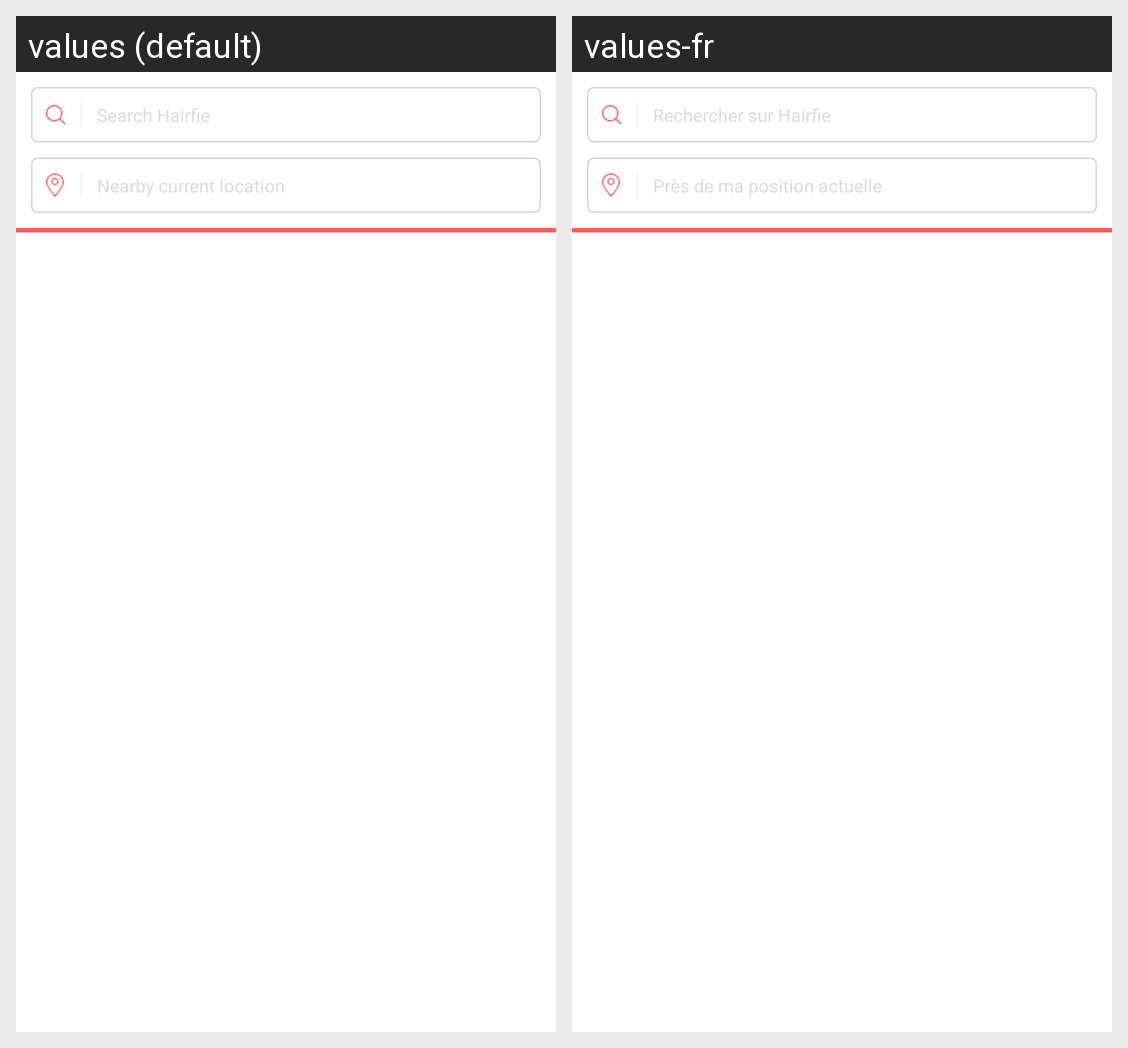

Translations of the strings shown on this Android screen, per locale in the grid:
Android screen res/layout/content_business_search.xml rendered under 2 locales, left to right: values (default), values-fr. Device: Nexus 5 (rendered at 1080×1920; each locale shown at half size, 540×960, under a caption strip naming it); theme AppTheme.
Strings drawn on this screen, with the default value and each locale's value (text and hints the layout hard-codes, and strings that could not be matched under every locale, appear in the picture but are not listed):

search_on_hairfie
  values: Search Hairfie
  values-fr: Rechercher sur Hairfie

nearby_current_location
  values: Nearby current location
  values-fr: Près de ma position actuelle
